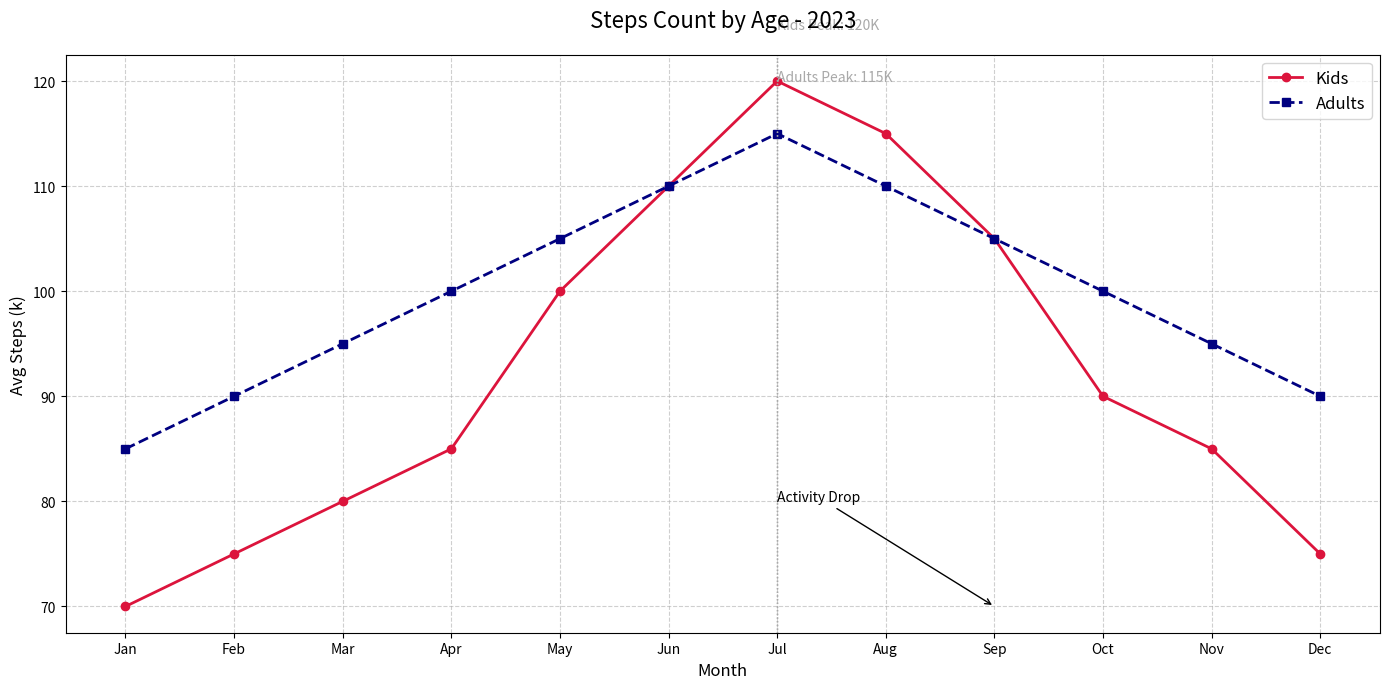

This chart was generated by the following Python code:
import matplotlib.pyplot as plt
import numpy as np

months = np.array(["Jan", "Feb", "Mar", "Apr", "May", "Jun", "Jul", "Aug", "Sep", "Oct", "Nov", "Dec"])

children_steps = np.array([70, 75, 80, 85, 100, 110, 120, 115, 105, 90, 85, 75])
adults_steps = np.array([85, 90, 95, 100, 105, 110, 115, 110, 105, 100, 95, 90])

plt.figure(figsize=(14, 7))

plt.plot(months, children_steps, label="Kids", color='crimson', linestyle='-', marker='o', linewidth=2)
plt.plot(months, adults_steps, label="Adults", color='navy', linestyle='--', marker='s', linewidth=2)

max_steps = {"Kids": 120, "Adults": 115}
max_months = {"Kids": "Jul", "Adults": "Jul"}
for group, steps in max_steps.items():
    plt.axvline(x=max_months[group], color='darkgrey', linestyle=':', linewidth=1)
    plt.text(max_months[group], steps + 5, f'{group} Peak: {steps}K', fontsize=10, color='darkgrey')

plt.title("Steps Count by Age - 2023", fontsize=16, pad=20)
plt.xlabel("Month", fontsize=12)
plt.ylabel("Avg Steps (k)", fontsize=12)

plt.legend(loc='upper right', fontsize=12)
plt.grid(True, linestyle='--', alpha=0.6)

plt.annotate('Activity Drop', xy=("Sep", 70), xytext=("Jul", 80),
             arrowprops=dict(facecolor='black', arrowstyle='->'), fontsize=10)

plt.tight_layout()

plt.show()
